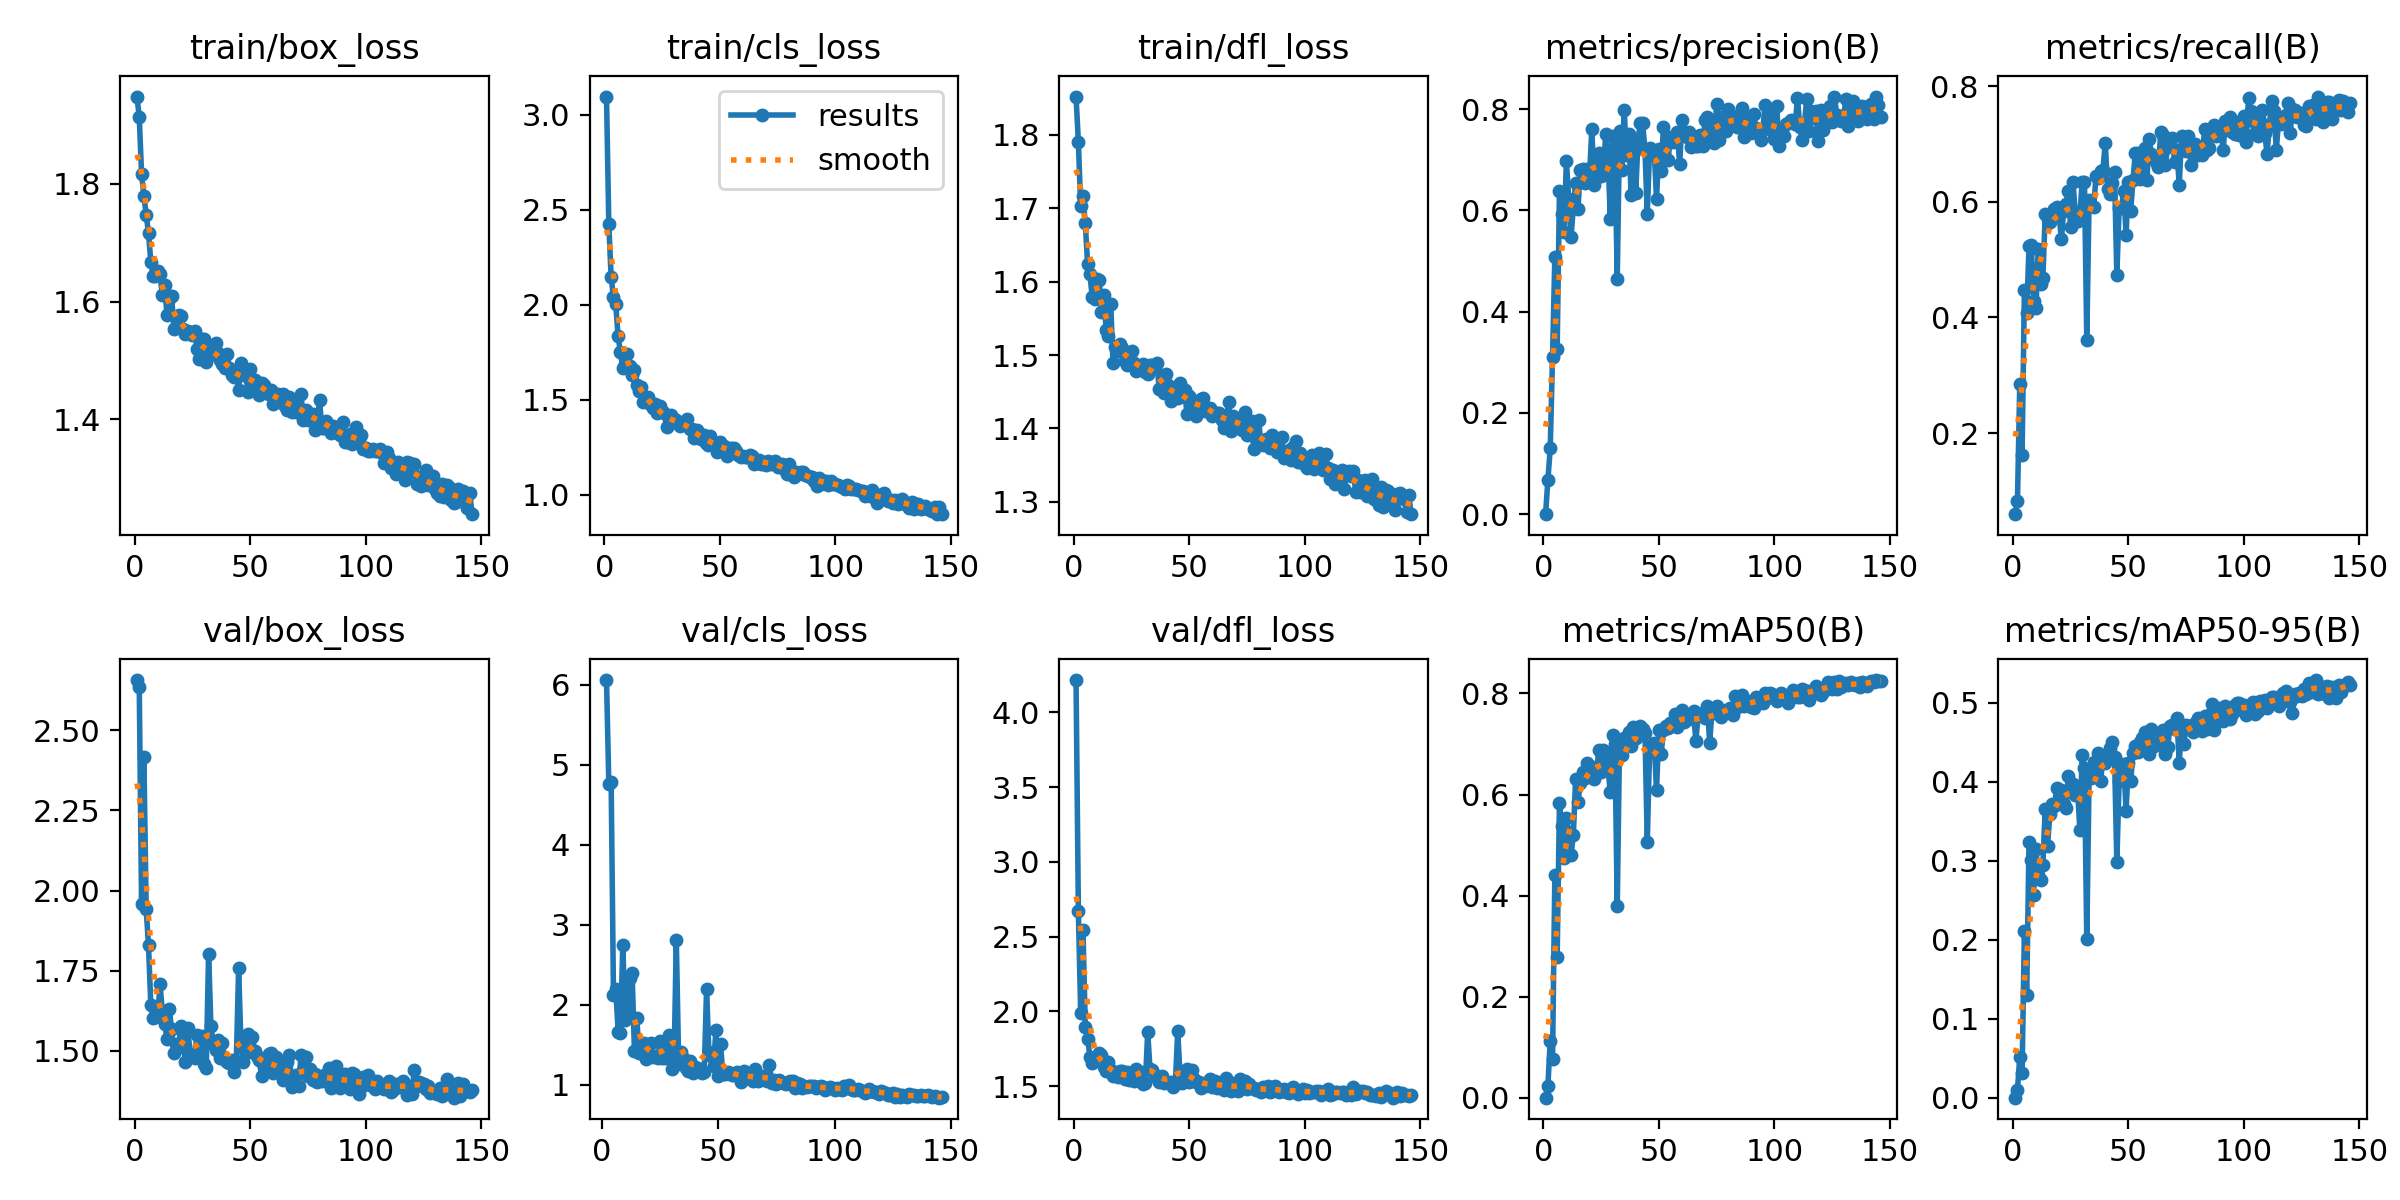

Source data for this figure (header and first rows):
epoch, time, train/box_loss, train/cls_loss, train/dfl_loss, metrics/precision(B), metrics/recall(B), metrics/mAP50(B), metrics/mAP50-95(B), val/box_loss, val/cls_loss, val/dfl_loss, lr/pg0, lr/pg1, lr/pg2
1, 34.76, 1.948, 3.097, 1.852, 0.0002, 0.05952, 0.00013, 5e-05, 2.656, inf, 4.217, 0.07022, 0.003309, 0.003309
2, 68.19, 1.914, 2.425, 1.79, 0.06856, 0.08191, 0.02372, 0.00972, 2.635, 6.061, 2.673, 0.04019, 0.006609, 0.006609
3, 99.97, 1.817, 2.147, 1.703, 0.1299, 0.2852, 0.1119, 0.05199, 1.957, 4.766, 1.992, 0.01012, 0.009877, 0.009877
4, 133, 1.78, 2.04, 1.716, 0.3108, 0.1617, 0.07659, 0.03147, 2.416, 4.791, 2.544, 0.009851, 0.009851, 0.009851
5, 165.7, 1.748, 2.006, 1.679, 0.5082, 0.4475, 0.4407, 0.2106, 1.941, 2.119, 1.898, 0.009802, 0.009802, 0.009802
6, 198.5, 1.716, 1.834, 1.624, 0.326, 0.4076, 0.2788, 0.1299, 1.829, 2.197, 1.818, 0.009753, 0.009753, 0.009753
7, 231.2, 1.668, 1.754, 1.61, 0.6385, 0.5236, 0.5837, 0.324, 1.643, 1.666, 1.697, 0.009703, 0.009703, 0.009703
8, 263.9, 1.643, 1.668, 1.579, 0.5926, 0.5248, 0.5369, 0.3013, 1.601, 1.648, 1.653, 0.009654, 0.009654, 0.009654
9, 296.7, 1.644, 1.686, 1.577, 0.5577, 0.4279, 0.4736, 0.257, 1.606, 2.745, 1.679, 0.009604, 0.009604, 0.009604
10, 329.2, 1.653, 1.741, 1.604, 0.6979, 0.4169, 0.5539, 0.3145, 1.612, 1.81, 1.688, 0.009555, 0.009555, 0.009555
11, 361.8, 1.647, 1.68, 1.602, 0.6215, 0.518, 0.5252, 0.2818, 1.707, 1.837, 1.72, 0.009505, 0.009505, 0.009505
12, 394.6, 1.611, 1.628, 1.559, 0.5467, 0.458, 0.4795, 0.2752, 1.621, 2.336, 1.71, 0.009456, 0.009456, 0.009456
13, 427.3, 1.629, 1.657, 1.582, 0.6051, 0.4686, 0.5201, 0.2952, 1.584, 2.401, 1.631, 0.009406, 0.009406, 0.009406
14, 460.1, 1.577, 1.577, 1.535, 0.6532, 0.5786, 0.6316, 0.3659, 1.538, 1.43, 1.604, 0.009357, 0.009357, 0.009357
15, 492.7, 1.604, 1.544, 1.526, 0.6018, 0.5702, 0.585, 0.3183, 1.63, 1.835, 1.659, 0.009307, 0.009307, 0.009307
16, 525.5, 1.609, 1.565, 1.569, 0.6804, 0.5661, 0.6226, 0.3586, 1.567, 1.403, 1.607, 0.009258, 0.009258, 0.009258
17, 559, 1.553, 1.489, 1.489, 0.6808, 0.5802, 0.644, 0.3719, 1.494, 1.529, 1.565, 0.009208, 0.009208, 0.009208
18, 590.3, 1.557, 1.499, 1.51, 0.653, 0.5878, 0.6325, 0.3687, 1.522, 1.527, 1.586, 0.009158, 0.009158, 0.009158
19, 623.3, 1.577, 1.513, 1.505, 0.6816, 0.5921, 0.6617, 0.3925, 1.511, 1.319, 1.56, 0.009109, 0.009109, 0.009109
20, 656.9, 1.575, 1.477, 1.515, 0.6671, 0.5787, 0.6557, 0.3726, 1.578, 1.347, 1.6, 0.009059, 0.009059, 0.009059
21, 689.5, 1.553, 1.455, 1.51, 0.7608, 0.5353, 0.6436, 0.3893, 1.523, 1.519, 1.6, 0.00901, 0.00901, 0.00901
22, 720.4, 1.545, 1.478, 1.491, 0.6505, 0.5847, 0.631, 0.3718, 1.466, 1.344, 1.548, 0.00896, 0.00896, 0.00896
23, 751.8, 1.551, 1.428, 1.487, 0.6632, 0.5969, 0.6418, 0.3668, 1.572, 1.364, 1.595, 0.008911, 0.008911, 0.008911
24, 784.2, 1.547, 1.465, 1.501, 0.7123, 0.6192, 0.6872, 0.4077, 1.49, 1.333, 1.54, 0.008861, 0.008861, 0.008861
25, 816.6, 1.543, 1.438, 1.505, 0.6688, 0.5567, 0.6452, 0.3909, 1.488, 1.545, 1.582, 0.008812, 0.008812, 0.008812
26, 849.3, 1.549, 1.428, 1.49, 0.6707, 0.6347, 0.688, 0.3968, 1.479, 1.335, 1.535, 0.008762, 0.008762, 0.008762
27, 882.1, 1.52, 1.358, 1.478, 0.7509, 0.5827, 0.6736, 0.3828, 1.549, 1.332, 1.613, 0.008713, 0.008713, 0.008713
28, 912.8, 1.502, 1.372, 1.482, 0.7072, 0.5676, 0.6512, 0.3905, 1.515, 1.482, 1.572, 0.008663, 0.008663, 0.008663
29, 945.6, 1.537, 1.421, 1.483, 0.5836, 0.5763, 0.605, 0.3386, 1.547, 1.623, 1.595, 0.008614, 0.008614, 0.008614
30, 978.3, 1.536, 1.397, 1.488, 0.7472, 0.6341, 0.718, 0.4343, 1.458, 1.205, 1.513, 0.008564, 0.008564, 0.008564
31, 1010, 1.497, 1.392, 1.477, 0.7159, 0.6349, 0.6993, 0.4181, 1.447, 1.232, 1.521, 0.008515, 0.008515, 0.008515
32, 1042, 1.524, 1.379, 1.474, 0.4652, 0.3614, 0.3789, 0.2004, 1.804, 2.811, 1.863, 0.008466, 0.008466, 0.008466
33, 1075, 1.515, 1.361, 1.486, 0.7574, 0.6039, 0.7077, 0.4063, 1.579, 1.293, 1.616, 0.008416, 0.008416, 0.008416
34, 1107, 1.511, 1.378, 1.486, 0.6796, 0.5927, 0.6786, 0.4044, 1.523, 1.417, 1.606, 0.008367, 0.008367, 0.008367
35, 1140, 1.53, 1.373, 1.483, 0.7981, 0.5921, 0.7122, 0.4252, 1.504, 1.338, 1.567, 0.008317, 0.008317, 0.008317
36, 1172, 1.513, 1.4, 1.489, 0.7098, 0.6456, 0.7079, 0.4055, 1.534, 1.216, 1.569, 0.008268, 0.008268, 0.008268
37, 1205, 1.501, 1.344, 1.453, 0.7505, 0.6419, 0.7236, 0.4361, 1.478, 1.176, 1.526, 0.008218, 0.008218, 0.008218
38, 1238, 1.493, 1.343, 1.454, 0.6306, 0.6536, 0.6955, 0.4009, 1.526, 1.302, 1.565, 0.008169, 0.008169, 0.008169
39, 1271, 1.487, 1.301, 1.449, 0.7385, 0.6559, 0.7333, 0.4313, 1.47, 1.148, 1.518, 0.008119, 0.008119, 0.008119
40, 1303, 1.512, 1.341, 1.474, 0.6349, 0.7025, 0.7126, 0.4238, 1.464, 1.22, 1.53, 0.00807, 0.00807, 0.00807
41, 1336, 1.488, 1.297, 1.459, 0.7398, 0.6223, 0.7229, 0.4341, 1.462, 1.209, 1.522, 0.00802, 0.00802, 0.00802
42, 1369, 1.475, 1.293, 1.437, 0.7728, 0.6141, 0.7358, 0.443, 1.472, 1.203, 1.528, 0.007971, 0.007971, 0.007971
43, 1402, 1.471, 1.315, 1.442, 0.7718, 0.6327, 0.7306, 0.4505, 1.433, 1.15, 1.498, 0.007921, 0.007921, 0.007921
44, 1435, 1.478, 1.274, 1.452, 0.7188, 0.6512, 0.7223, 0.4318, 1.468, 1.161, 1.53, 0.007872, 0.007872, 0.007872
45, 1467, 1.45, 1.26, 1.441, 0.5927, 0.4732, 0.5057, 0.298, 1.759, 2.196, 1.869, 0.007822, 0.007822, 0.007822
46, 1500, 1.496, 1.309, 1.462, 0.7232, 0.5891, 0.6897, 0.4016, 1.521, 1.413, 1.571, 0.007772, 0.007772, 0.007772
47, 1533, 1.475, 1.274, 1.452, 0.7104, 0.5904, 0.6984, 0.4158, 1.466, 1.36, 1.519, 0.007723, 0.007723, 0.007723
48, 1566, 1.478, 1.268, 1.452, 0.7178, 0.6195, 0.7016, 0.4231, 1.507, 1.232, 1.577, 0.007673, 0.007673, 0.007673
49, 1599, 1.447, 1.225, 1.42, 0.6229, 0.5431, 0.6082, 0.3629, 1.551, 1.684, 1.612, 0.007624, 0.007624, 0.007624
50, 1632, 1.485, 1.275, 1.444, 0.7203, 0.6348, 0.7267, 0.4244, 1.497, 1.117, 1.528, 0.007574, 0.007574, 0.007574
51, 1665, 1.469, 1.258, 1.439, 0.6778, 0.5852, 0.6795, 0.4005, 1.542, 1.51, 1.606, 0.007525, 0.007525, 0.007525
52, 1698, 1.467, 1.254, 1.429, 0.7653, 0.6383, 0.7276, 0.4369, 1.498, 1.136, 1.547, 0.007476, 0.007476, 0.007476
53, 1731, 1.458, 1.205, 1.416, 0.702, 0.6849, 0.7352, 0.4457, 1.484, 1.136, 1.531, 0.007426, 0.007426, 0.007426
54, 1764, 1.442, 1.232, 1.436, 0.6992, 0.6846, 0.7316, 0.4381, 1.47, 1.156, 1.53, 0.007377, 0.007377, 0.007377
55, 1796, 1.461, 1.246, 1.44, 0.7457, 0.6404, 0.7408, 0.451, 1.423, 1.145, 1.489, 0.007327, 0.007327, 0.007327
56, 1829, 1.458, 1.245, 1.441, 0.7345, 0.6607, 0.7387, 0.4557, 1.449, 1.129, 1.501, 0.007278, 0.007278, 0.007278
57, 1861, 1.445, 1.228, 1.424, 0.7383, 0.6929, 0.7588, 0.4633, 1.443, 1.12, 1.5, 0.007228, 0.007228, 0.007228
58, 1894, 1.443, 1.21, 1.423, 0.7556, 0.6376, 0.7336, 0.4386, 1.489, 1.159, 1.528, 0.007178, 0.007178, 0.007178
59, 1927, 1.449, 1.199, 1.428, 0.6906, 0.7095, 0.7468, 0.4351, 1.493, 1.125, 1.549, 0.007129, 0.007129, 0.007129
60, 1960, 1.425, 1.205, 1.417, 0.7777, 0.6822, 0.7676, 0.4667, 1.431, 1.038, 1.494, 0.007079, 0.007079, 0.007079
... 86 more rows
